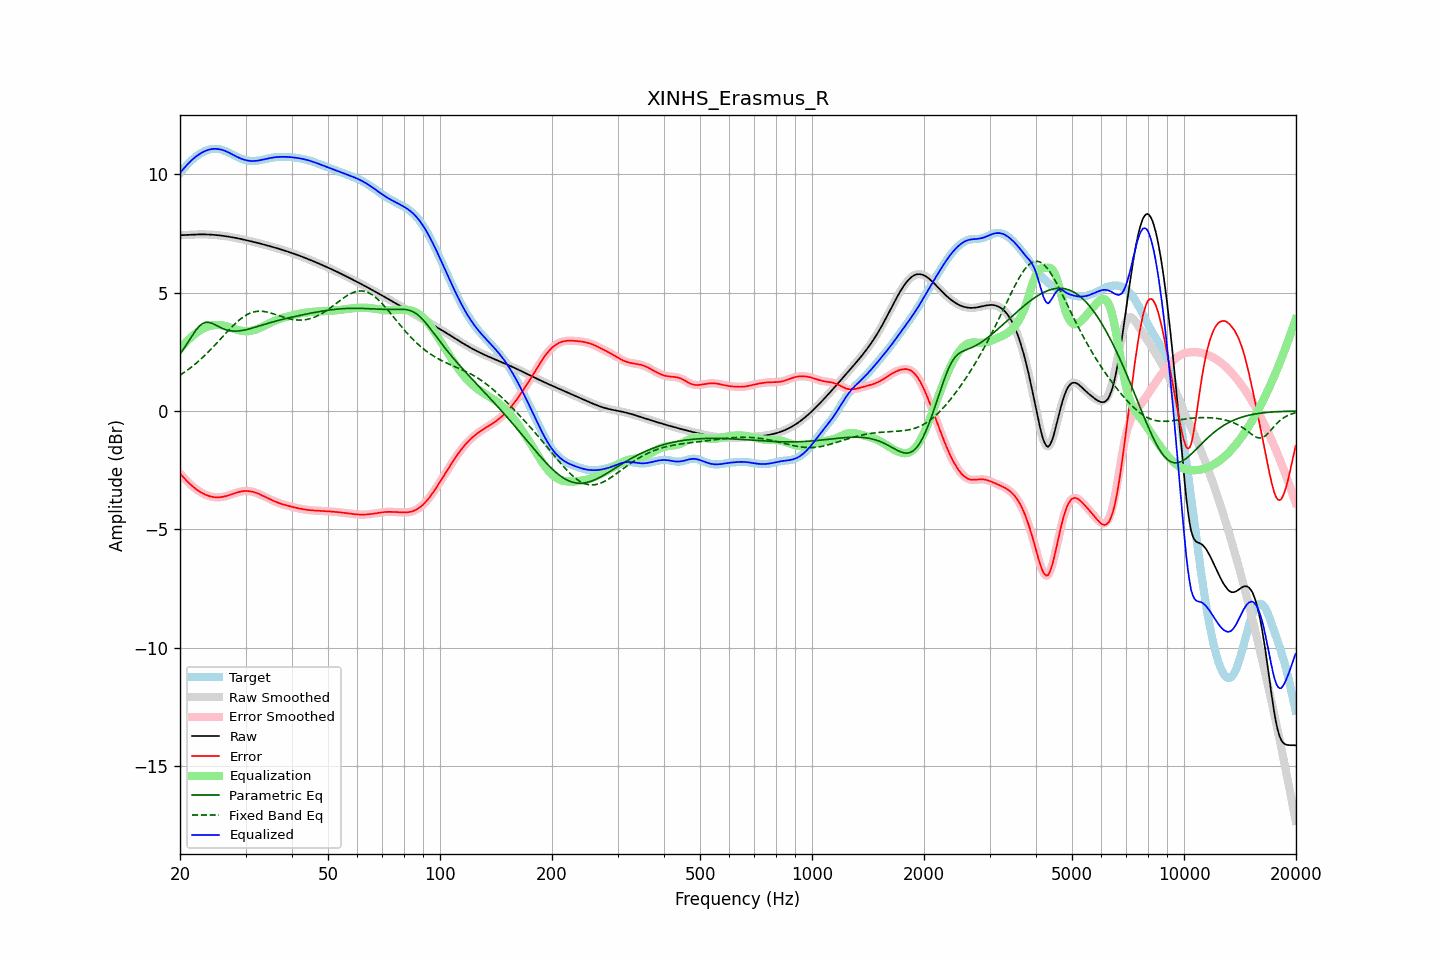

The file beside this chart, header and first rows:
frequency, raw, error, smoothed, error_smoothed, equalization, parametric_eq, fixed_band_eq, equalized_raw, equalized_smoothed, target
20.00, 7.43, -2.63, 7.43, -2.63, 2.63, 2.40, 1.52, 10.06, 10.06, 10.06
20.20, 7.43, -2.71, 7.43, -2.71, 2.71, 2.50, 1.56, 10.14, 10.14, 10.14
20.40, 7.44, -2.79, 7.44, -2.79, 2.79, 2.60, 1.61, 10.22, 10.22, 10.22
20.61, 7.44, -2.86, 7.44, -2.86, 2.86, 2.70, 1.65, 10.30, 10.30, 10.30
20.81, 7.44, -2.93, 7.44, -2.93, 2.93, 2.80, 1.70, 10.37, 10.37, 10.37
21.02, 7.45, -3.00, 7.45, -3.00, 3.00, 2.91, 1.75, 10.45, 10.45, 10.45
21.23, 7.45, -3.07, 7.45, -3.07, 3.07, 3.02, 1.80, 10.52, 10.52, 10.52
21.44, 7.45, -3.13, 7.45, -3.13, 3.13, 3.13, 1.85, 10.58, 10.58, 10.58
21.66, 7.46, -3.19, 7.46, -3.19, 3.19, 3.23, 1.91, 10.64, 10.64, 10.64
21.87, 7.46, -3.24, 7.46, -3.24, 3.24, 3.33, 1.96, 10.70, 10.70, 10.70
22.09, 7.46, -3.29, 7.46, -3.29, 3.29, 3.43, 2.02, 10.76, 10.76, 10.76
22.31, 7.46, -3.34, 7.46, -3.34, 3.34, 3.51, 2.08, 10.81, 10.81, 10.81
22.54, 7.46, -3.39, 7.46, -3.39, 3.39, 3.59, 2.14, 10.85, 10.85, 10.85
22.76, 7.46, -3.43, 7.46, -3.43, 3.43, 3.64, 2.20, 10.90, 10.90, 10.90
22.99, 7.46, -3.47, 7.46, -3.47, 3.47, 3.70, 2.26, 10.93, 10.93, 10.93
23.22, 7.46, -3.50, 7.46, -3.50, 3.50, 3.73, 2.32, 10.97, 10.97, 10.97
23.45, 7.46, -3.53, 7.46, -3.53, 3.53, 3.75, 2.39, 11.00, 11.00, 11.00
23.69, 7.46, -3.56, 7.46, -3.56, 3.56, 3.75, 2.46, 11.02, 11.02, 11.02
23.92, 7.46, -3.59, 7.46, -3.59, 3.59, 3.75, 2.52, 11.04, 11.04, 11.04
24.16, 7.45, -3.61, 7.45, -3.60, 3.60, 3.73, 2.59, 11.06, 11.06, 11.06
24.40, 7.45, -3.62, 7.45, -3.62, 3.62, 3.71, 2.66, 11.07, 11.07, 11.07
24.65, 7.45, -3.63, 7.45, -3.63, 3.63, 3.68, 2.74, 11.08, 11.08, 11.08
24.89, 7.44, -3.64, 7.44, -3.64, 3.64, 3.64, 2.81, 11.08, 11.08, 11.08
25.14, 7.43, -3.64, 7.43, -3.64, 3.64, 3.61, 2.88, 11.08, 11.08, 11.08
25.39, 7.43, -3.64, 7.43, -3.64, 3.64, 3.57, 2.96, 11.07, 11.07, 11.07
25.65, 7.42, -3.64, 7.42, -3.64, 3.64, 3.54, 3.03, 11.05, 11.05, 11.06
25.91, 7.41, -3.63, 7.41, -3.63, 3.63, 3.51, 3.10, 11.04, 11.04, 11.04
26.16, 7.40, -3.62, 7.40, -3.62, 3.61, 3.48, 3.18, 11.02, 11.02, 11.02
26.43, 7.39, -3.60, 7.39, -3.60, 3.60, 3.45, 3.25, 10.99, 10.99, 10.99
26.69, 7.38, -3.58, 7.38, -3.58, 3.58, 3.43, 3.33, 10.96, 10.96, 10.96
26.96, 7.37, -3.56, 7.37, -3.56, 3.56, 3.41, 3.40, 10.93, 10.93, 10.93
27.23, 7.36, -3.54, 7.36, -3.54, 3.54, 3.40, 3.47, 10.90, 10.90, 10.90
27.50, 7.35, -3.51, 7.35, -3.51, 3.51, 3.39, 3.54, 10.86, 10.86, 10.86
27.77, 7.34, -3.49, 7.34, -3.49, 3.49, 3.38, 3.61, 10.83, 10.83, 10.83
28.05, 7.32, -3.47, 7.32, -3.47, 3.47, 3.38, 3.67, 10.79, 10.79, 10.79
28.33, 7.31, -3.45, 7.31, -3.45, 3.45, 3.38, 3.74, 10.76, 10.76, 10.76
28.62, 7.30, -3.43, 7.30, -3.43, 3.43, 3.38, 3.80, 10.72, 10.72, 10.72
28.90, 7.28, -3.41, 7.28, -3.41, 3.41, 3.39, 3.86, 10.69, 10.69, 10.69
29.19, 7.27, -3.39, 7.27, -3.39, 3.40, 3.40, 3.91, 10.66, 10.66, 10.66
29.48, 7.25, -3.38, 7.25, -3.38, 3.38, 3.41, 3.96, 10.64, 10.64, 10.64
29.78, 7.24, -3.38, 7.24, -3.38, 3.38, 3.42, 4.01, 10.62, 10.62, 10.61
30.08, 7.22, -3.37, 7.22, -3.37, 3.37, 3.44, 4.05, 10.60, 10.60, 10.60
30.38, 7.21, -3.37, 7.21, -3.37, 3.38, 3.45, 4.09, 10.58, 10.58, 10.58
30.68, 7.19, -3.38, 7.19, -3.38, 3.38, 3.47, 4.12, 10.57, 10.57, 10.57
30.99, 7.18, -3.39, 7.18, -3.39, 3.39, 3.49, 4.15, 10.57, 10.57, 10.57
31.30, 7.16, -3.40, 7.16, -3.40, 3.40, 3.51, 4.17, 10.56, 10.56, 10.56
31.61, 7.14, -3.42, 7.14, -3.42, 3.42, 3.53, 4.19, 10.57, 10.57, 10.56
31.93, 7.13, -3.44, 7.13, -3.44, 3.44, 3.55, 4.20, 10.57, 10.57, 10.57
32.24, 7.11, -3.47, 7.11, -3.47, 3.47, 3.57, 4.21, 10.58, 10.58, 10.58
32.57, 7.09, -3.49, 7.09, -3.50, 3.50, 3.59, 4.22, 10.59, 10.59, 10.59
32.89, 7.07, -3.53, 7.07, -3.52, 3.53, 3.61, 4.22, 10.60, 10.60, 10.60
33.22, 7.06, -3.56, 7.06, -3.56, 3.56, 3.63, 4.22, 10.61, 10.61, 10.61
33.55, 7.04, -3.59, 7.04, -3.59, 3.59, 3.65, 4.21, 10.63, 10.63, 10.63
33.89, 7.02, -3.62, 7.02, -3.62, 3.62, 3.67, 4.20, 10.64, 10.64, 10.64
34.23, 7.00, -3.66, 7.00, -3.66, 3.66, 3.69, 4.19, 10.66, 10.66, 10.66
34.57, 6.98, -3.69, 6.98, -3.69, 3.69, 3.71, 4.17, 10.67, 10.67, 10.67
34.92, 6.96, -3.72, 6.96, -3.72, 3.72, 3.73, 4.15, 10.69, 10.69, 10.69
35.27, 6.95, -3.76, 6.95, -3.76, 3.75, 3.75, 4.13, 10.70, 10.70, 10.70
35.62, 6.93, -3.79, 6.93, -3.79, 3.79, 3.77, 4.11, 10.71, 10.71, 10.71
35.97, 6.91, -3.81, 6.91, -3.82, 3.81, 3.79, 4.09, 10.72, 10.72, 10.72
... 635 more rows
